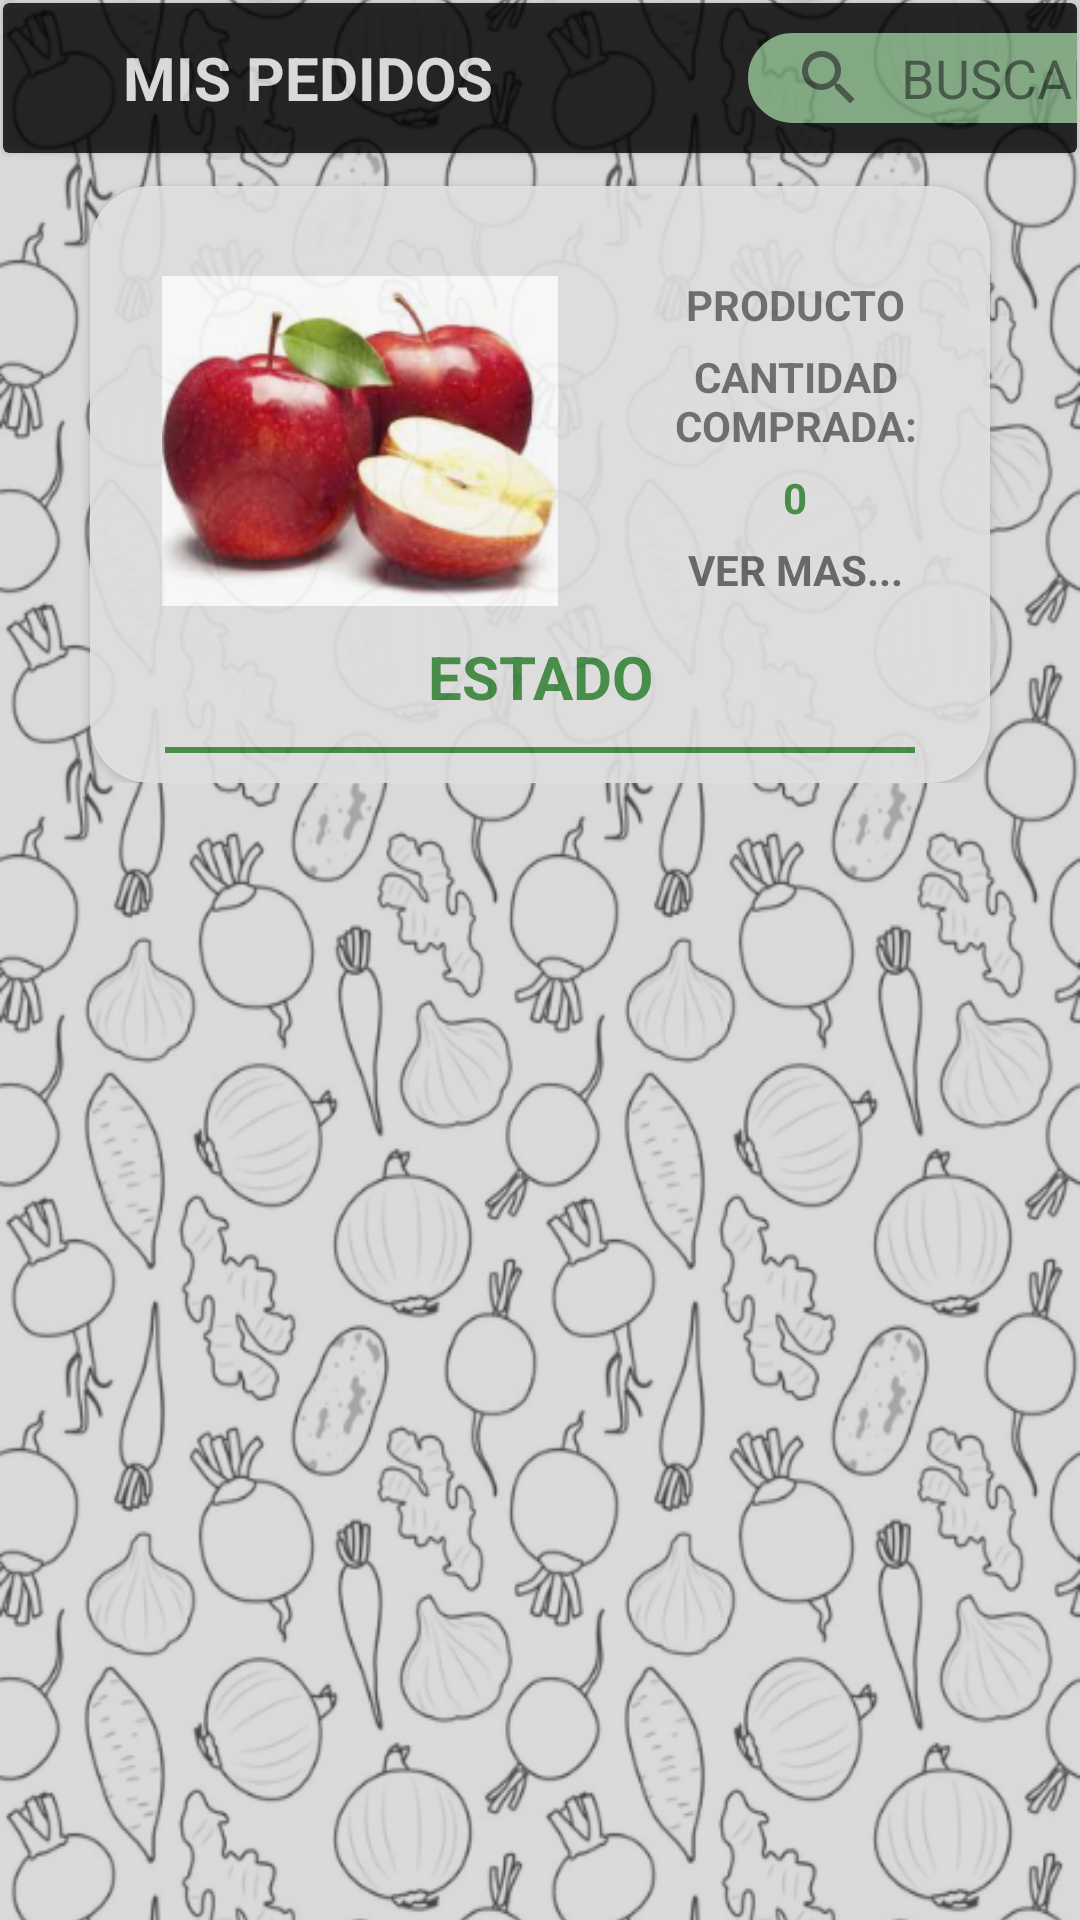

Layout XML and referenced resources for this Android screen:
<!-- AndroidManifest.xml: application theme Theme.Agroexpress -->
<!-- res/layout/fragment_com_mispedidos.xml -->
<?xml version="1.0" encoding="utf-8"?>
<FrameLayout xmlns:android="http://schemas.android.com/apk/res/android"
    xmlns:tools="http://schemas.android.com/tools"
    android:layout_width="match_parent"
    android:layout_height="match_parent"
    xmlns:app="http://schemas.android.com/apk/res-auto"
    tools:context=".ComMispedidosFragment">

    <ImageView
        android:layout_width="match_parent"
        android:layout_height="match_parent"
        android:scaleY="1.1"
        android:src="@drawable/fondo_fin"/>
    <ScrollView
        android:layout_width="match_parent"
        android:layout_height="match_parent">
        <LinearLayout
            android:layout_width="match_parent"
            android:layout_height="match_parent"
            android:orientation="vertical">
            <androidx.cardview.widget.CardView
                android:layout_width="match_parent"
                android:layout_height="wrap_content"
                android:layout_margin="1dp"
                android:elevation="15dp"
                android:backgroundTint="@color/black"
                android:alpha="0.8">
                <LinearLayout
                    android:layout_width="match_parent"
                    android:layout_height="wrap_content"
                    android:orientation="horizontal">

                    <ImageView
                        android:layout_width="40dp"
                        android:layout_height="50dp"
                        android:src="@drawable/ic_baseline_chevron_left_24"/>
                    <TextView
                        android:layout_width="wrap_content"
                        android:layout_height="50dp"
                        android:text="MIS PEDIDOS"
                        android:textColor="@color/blanco_gris"
                        android:textStyle="bold"
                        android:gravity="center"
                        android:textSize="20dp"/>

                    <SearchView
                        android:id="@+id/searchview"
                        android:layout_width="150dp"
                        android:layout_height="40dp"
                        android:queryHint="BUSCAR.."
                        android:iconifiedByDefault="false"
                        android:background="@drawable/borde_search"
                        android:layout_marginTop="5dp"
                        android:layout_marginLeft="80dp"/>

                </LinearLayout>
            </androidx.cardview.widget.CardView>

            <LinearLayout
                android:layout_width="match_parent"
                android:layout_height="wrap_content"
                android:orientation="vertical">

                <androidx.cardview.widget.CardView
                    android:layout_width="300dp"
                    android:layout_height="wrap_content"
                    android:layout_gravity="center"
                    android:alpha="0.9"
                    android:layout_marginTop="10dp"
                    app:cardCornerRadius="20dp"
                    app:cardBackgroundColor="@color/blanco_gris">

                    <LinearLayout
                        android:layout_width="match_parent"
                        android:layout_height="wrap_content"
                        android:orientation="horizontal">
                        <ImageView
                            android:layout_width="160dp"
                            android:layout_height="110dp"
                            android:src="@drawable/manzanas"
                            android:layout_marginLeft="10dp"
                            android:layout_marginTop="30dp"/>
                        <LinearLayout
                            android:layout_width="match_parent"
                            android:layout_height="wrap_content"
                            android:orientation="vertical">
                            <TextView
                                android:layout_width="match_parent"
                                android:layout_height="wrap_content"
                                android:text="PRODUCTO"
                                android:textAlignment="center"
                                android:textStyle="bold"
                                android:layout_marginTop="30dp"/>
                            <TextView
                                android:layout_width="match_parent"
                                android:layout_height="wrap_content"
                                android:text="CANTIDAD COMPRADA:"
                                android:textAlignment="center"
                                android:textStyle="bold"
                                android:layout_marginTop="5dp"/>
                            <TextView
                                android:layout_width="match_parent"
                                android:layout_height="wrap_content"
                                android:text="0"
                                android:textAlignment="center"
                                android:textStyle="bold"
                                android:layout_marginTop="5dp"
                                android:textColor="@color/green"/>
                            <TextView
                                android:layout_width="match_parent"
                                android:layout_height="wrap_content"
                                android:text="VER MAS..."
                                android:textAlignment="center"
                                android:textStyle="bold"
                                android:layout_marginTop="5dp"
                                android:textColor="@color/gris"/>
                        </LinearLayout>
                    </LinearLayout>
                    <LinearLayout
                        android:layout_width="match_parent"
                        android:layout_height="wrap_content"
                        android:orientation="vertical">
                        <TextView
                            android:layout_width="match_parent"
                            android:layout_height="wrap_content"
                            android:text="ESTADO"
                            android:textAlignment="center"
                            android:textSize="20dp"
                            android:textStyle="bold"
                            android:layout_marginTop="150dp"
                            android:textColor="@color/green"/>
                        <View
                            android:layout_width="250dp"
                            android:layout_height="2dp"
                            android:background="@color/green"
                            android:layout_marginTop="10dp"
                            android:layout_marginBottom="10dp"
                            android:layout_gravity="center"/>
                    </LinearLayout>

                </androidx.cardview.widget.CardView>
            </LinearLayout>
        </LinearLayout>
    </ScrollView>
    <LinearLayout
        android:layout_width="wrap_content"
        android:layout_height="wrap_content">
        <ImageView
            android:layout_width="50dp"
            android:layout_height="50dp"
            android:src="@drawable/canasta"
            android:layout_marginTop="670dp"
            android:layout_marginHorizontal="350dp"/>
    </LinearLayout>
</FrameLayout>
<!-- resources referenced by this layout -->
<resources>
  <color name="black">#FF000000</color>
  <color name="blanco_gris">#E4E3E3</color>
  <color name="green">#3D8A3F</color>
  <color name="gris">#636161</color>
  <!-- drawable borde_search (drawable) -->
  <?xml version="1.0" encoding="utf-8"?>
  <shape xmlns:android="http://schemas.android.com/apk/res/android">
      <stroke
          android:color="@color/black"
          android:width="5dp">
      </stroke>
      <solid
          android:color="@color/vereclaro2"></solid>
      <corners
          android:radius="30dp"></corners>
  </shape>
  <!-- drawable canasta: png bitmap (drawable, 6649 bytes) -->
  <!-- drawable fondo_fin: png bitmap (drawable, 372959 bytes) -->
  <!-- drawable manzanas: png bitmap (drawable-v24, 46492 bytes) -->
  <style name="Theme.Agroexpress" parent="Theme.MaterialComponents.DayNight.NoActionBar">
          
          <item name="colorPrimary">@color/green</item>
          <item name="colorPrimaryVariant">#2B5E2C</item>
          <item name="colorOnPrimary">@color/white</item>
          
          <item name="colorSecondary">@color/teal_200</item>
          <item name="colorSecondaryVariant">@color/teal_700</item>
          <item name="colorOnSecondary">@color/black</item>
          
          <item name="android:statusBarColor">?attr/colorPrimaryVariant</item>
          
      </style>
  <color name="vereclaro2">#B5A7ECA9</color>
  <color name="white">#FFFFFFFF</color>
  <color name="teal_200">#FF03DAC5</color>
  <color name="teal_700">#FF018786</color>
</resources>
